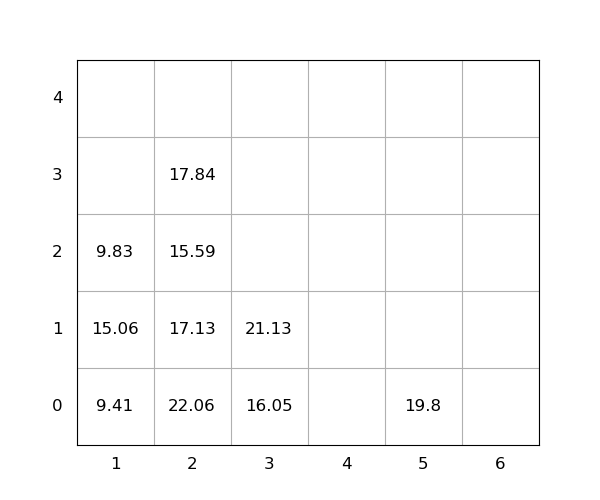

The file beside this chart, header and first rows:
idx, loc_x, loc_y, loc_z, weight, seq, emerg, reloc, size(ft)
1, 5, 0, 0, 19.8, 0, 0, 0, 20
2, 3, 0, 0, 16.05, 0, 0, 0, 20
3, 2, 0, 0, 22.06, 0, 0, 1.0, 20
4, 2, 0, 1, 17.13, 1, 0, 1.0, 20
5, 2, 0, 2, 15.59, 2, 0, 1.0, 20
6, 2, 0, 3, 17.84, 3, 0, 1.0, 20
7, 1, 0, 0, 9.41, 4, 0, 0, 20
8, 1, 0, 1, 15.06, 5, 0, 1.0, 20
9, 1, 0, 2, 9.83, 6, 0, 1.0, 20
10, 3, 0, 1, 21.13, 7, 0, 0, 20
